Run: headless pygame with SDL's dummy video driver; simulated clock (each Clock.tick advances the game by its frame time, no real sleeping); random seed 0; keys injected as events and as key.get_pressed() state; no mouse input.
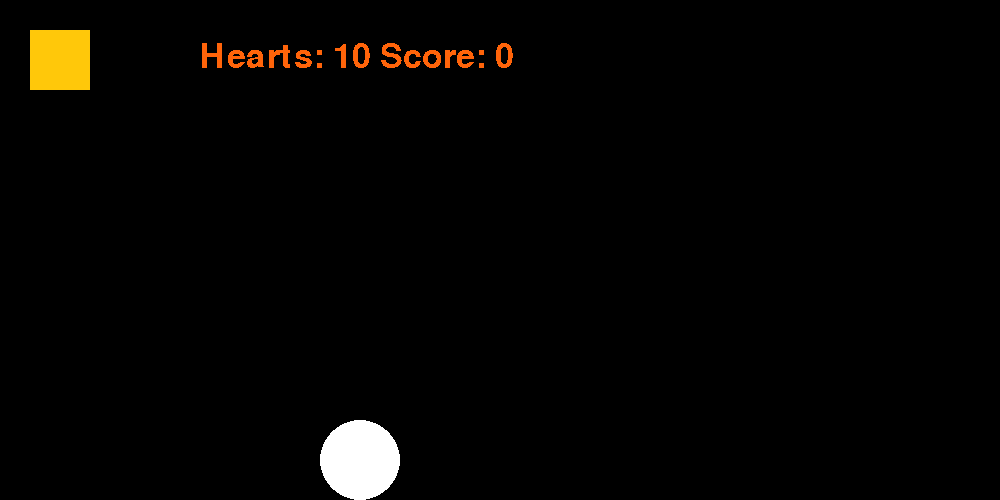
Frame 1 of 4 · flips 1–60 · no input
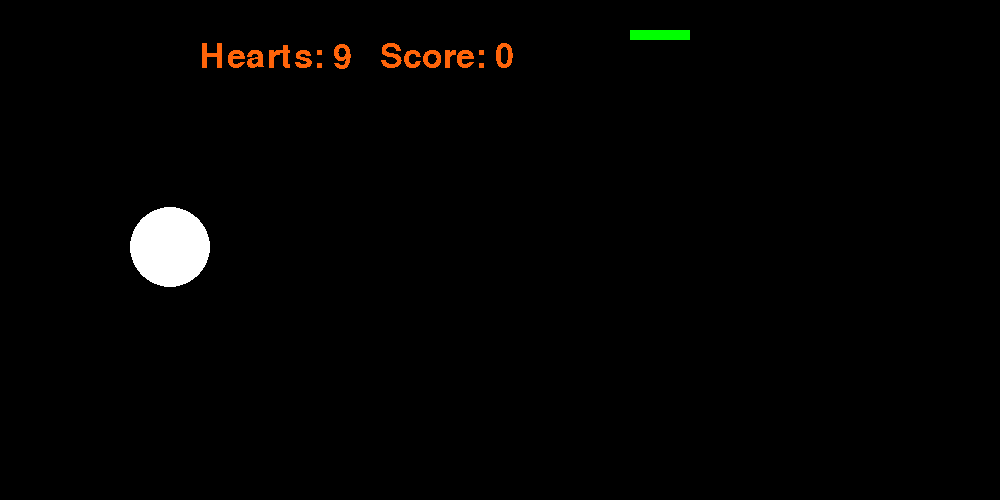
Frame 2 of 4 · flips 61–180 · tapped SPACE, RETURN · held RIGHT (→), D
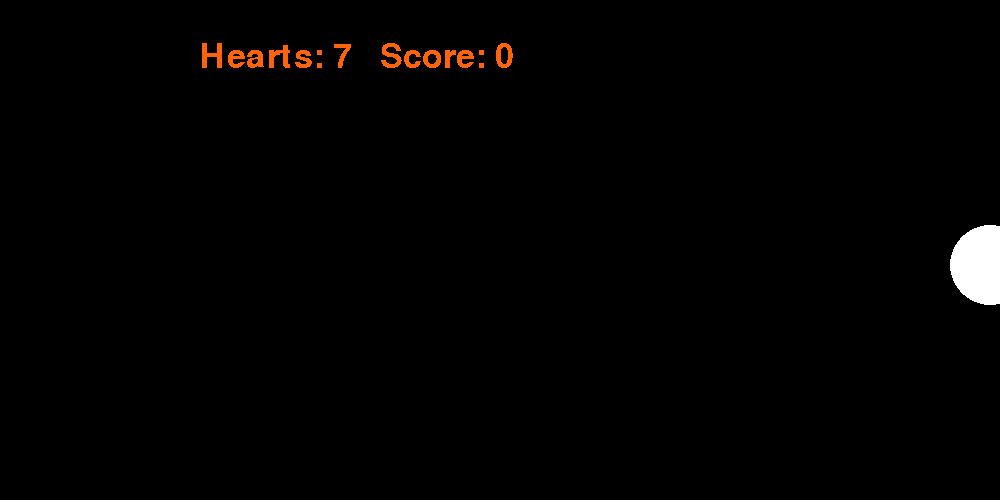
Frame 3 of 4 · flips 181–300 · held DOWN (↓), S
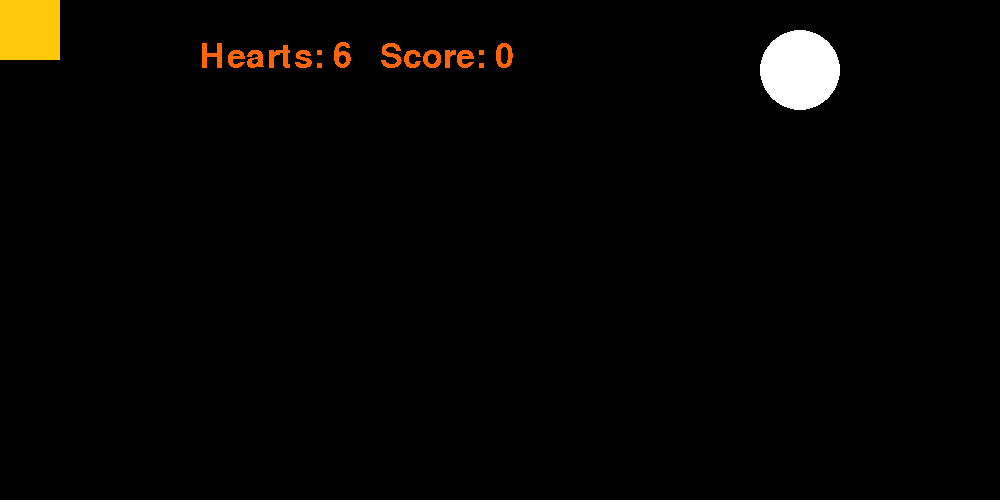
Frame 4 of 4 · flips 301–420 · held LEFT (←), A, UP (↑), W

The pygame program that drew these frames:

import pygame
import random

pygame.init()

screen = pygame.display.set_mode((1000, 500))
done = False
is_blue = True
square_x = 30.0
square_y = 30.0
Score = 0
circle_x = 960
circle_y = 460
circle_r = 20
square_w = 60
square_h = 60
hearts = 10
laser_x = 60
laser_y = 60
laser_w = 10
laser_h = 10
laser_draw = False
clock = pygame.time.Clock()
pygame.font.init() # you have to call this at the start,
                   # if you want to use this module.
if laser_x > 1000:
    laser_draw = False
green = ((0, 255, 0))
while not done:
    for event in pygame.event.get():
        if event.type == pygame.QUIT:
            done = True
        if event.type == pygame.KEYDOWN and event.key == pygame.K_SPACE:
            laser_draw = True
            laser_x = square_x
            laser_y = square_y
    if circle_x <= 0:
        circle_y = random.randint(50, 450)

    laser_x += 5
    # This moves the circle across the screen
    circle_x -= 10
        # Move based on what the person types
    pressed = pygame.key.get_pressed()
    if pressed[pygame.K_UP]: square_y -= 10
    if pressed[pygame.K_DOWN]: square_y += 10
    if pressed[pygame.K_LEFT]: square_x -= 10
    if pressed[pygame.K_RIGHT]: square_x += 10
    if laser_draw == True:
        if (circle_x < laser_x + laser_w + circle_r) and (laser_y >= circle_y - (laser_h + circle_r)) and (circle_x + circle_r >= laser_x) and (laser_y <= circle_y + (laser_h + circle_r)):
            circle_x = 1000
            laser_draw = False
            circle_y = random.randint(10, 490)
            Score += 10
    if square_y>440:
        square_y = 440
    if circle_x<0:
        circle_x = 1000
    if square_x<0:
        square_x = 0
    if square_x>1000:
        square_x = 1000
    if square_y<0:
        square_y = 0
    # Check if the circle hits the square

    # print("Number of lives: ")
    if circle_x == 0:     # Set the screen red
            hearts -= 1
    else:
        # Set the screen black
        screen.fill((0, 0, 0))
    # desplay text
    myfont = pygame.font.SysFont('lobster', 50)
    textsurface = myfont.render('Hearts: %d' % hearts, False, (255, 100, 10))
    screen.blit(textsurface,(200, 40))
    if hearts < 1:
        myfont = pygame.font.SysFont('Comic Sans MS', 220)
        textsurface = myfont.render('GAME OVER', False, (255, 0, 0))
        screen.blit(textsurface,(25, 200))
        done = True
    myfont = pygame.font.SysFont('lobster', 50)
    textsurface = myfont.render('Score: %d' % Score, False, (255, 100, 10))
    screen.blit(textsurface,(380, 40))
    if laser_x == 1000:
        laser_draw = False
    if laser_draw == True:
        pygame.draw.rect(screen, green, pygame.Rect(laser_x, laser_y, 60, 10))
    if is_blue: color = (255, 200, 10)
    else: color = (100, 255, 0)
    pygame.draw.rect(screen, color, pygame.Rect(square_x, square_y, 60, 60))
    white = (255, 255, 255)
    pygame.draw.circle(screen, white, (int(circle_x), int(circle_y)), 40)
    pygame.display.flip()

    clock.tick(60)

pygame.time.wait(1000)
